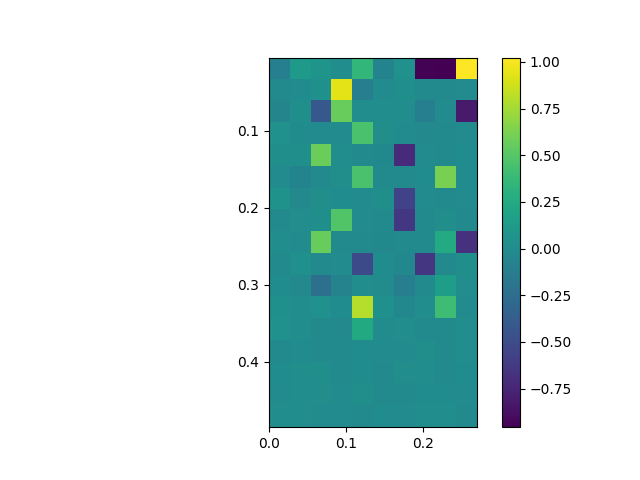

Data behind this chart, as committed beside it:
, 0.0, 0.03, 0.06, 0.09, 0.12, 0.15, 0.18, 0.21, 0.24, 0.27
0.005, -0.1001, 0.1027, 0.06434, 0.01706, 0.3514, -0.06704, 0.04811, -0.9471, -0.9573, 1.023
0.035, -0.01886, 0.003866, 0.03899, 0.9419, -0.112, -0.001457, 0.03024, -0.007722, -0.007725, -0.0004559
0.065, -0.05699, 0.02765, -0.4125, 0.5595, 0.01006, 0.01435, 0.01566, -0.09907, -0.002197, -0.8159
0.095, 0.04454, 0.004016, 0.001492, 0.0009055, 0.452, 0.02223, 0.004299, -0.02581, -0.02131, 0.0002896
0.125, 0.03226, 0.0279, 0.5746, 0.01504, -0.01792, -0.03107, -0.7145, -0.002009, -0.01714, 0.003736
0.155, -0.005422, -0.06615, -0.01815, 0.02325, 0.458, -0.007779, -0.006556, 0.005913, 0.6133, 0.002517
0.185, 0.04948, -0.02459, 0.0191, 0.003996, -0.0005691, 0.02825, -0.5617, -0.001034, -0.01845, -0.002096
0.215, -0.01093, 0.01127, 0.03051, 0.4832, 0.001617, -0.01385, -0.6396, -0.01275, 0.01982, -0.01496
0.245, 0.01572, -0.003591, 0.5594, -0.01858, -0.01633, -0.03148, -0.01378, -0.007229, 0.2535, -0.6767
0.275, -0.01782, 0.03412, -0.006789, -0.00112, -0.5106, 0.001975, -0.02973, -0.6423, -0.01245, 0.02588
0.305, 0.006509, -0.02357, -0.2255, -0.07343, 0.0112, -0.00189, -0.112, -0.008093, 0.1476, 0.01381
0.335, 0.03746, 0.01463, 0.04184, 0.007917, 0.8046, 0.04026, -0.03666, 0.0145, 0.4104, -0.004708
0.365, 0.04168, 0.01074, -0.009505, -0.02282, 0.248, -0.004878, 0.0151, -0.007496, -0.007693, 0.01518
0.395, -0.01839, 0.008619, -0.0118, -0.01571, 0.003478, -0.003154, -0.002443, 0.01823, -0.007423, 0.01002
0.425, 0.006341, 0.02174, 0.02911, -0.006347, 0.004093, -0.01605, 0.02195, 0.01288, -0.02061, 0.004118
0.455, 0.001558, 0.01225, 0.02299, -0.00187, 0.02105, -0.01804, -0.009099, 0.006528, 0.003267, 0.0006365
0.485, 0.01614, 0.0153, -0.005413, -0.003997, -0.01416, 0.007021, -0.005704, 0.01509, 0.009948, -0.01328
